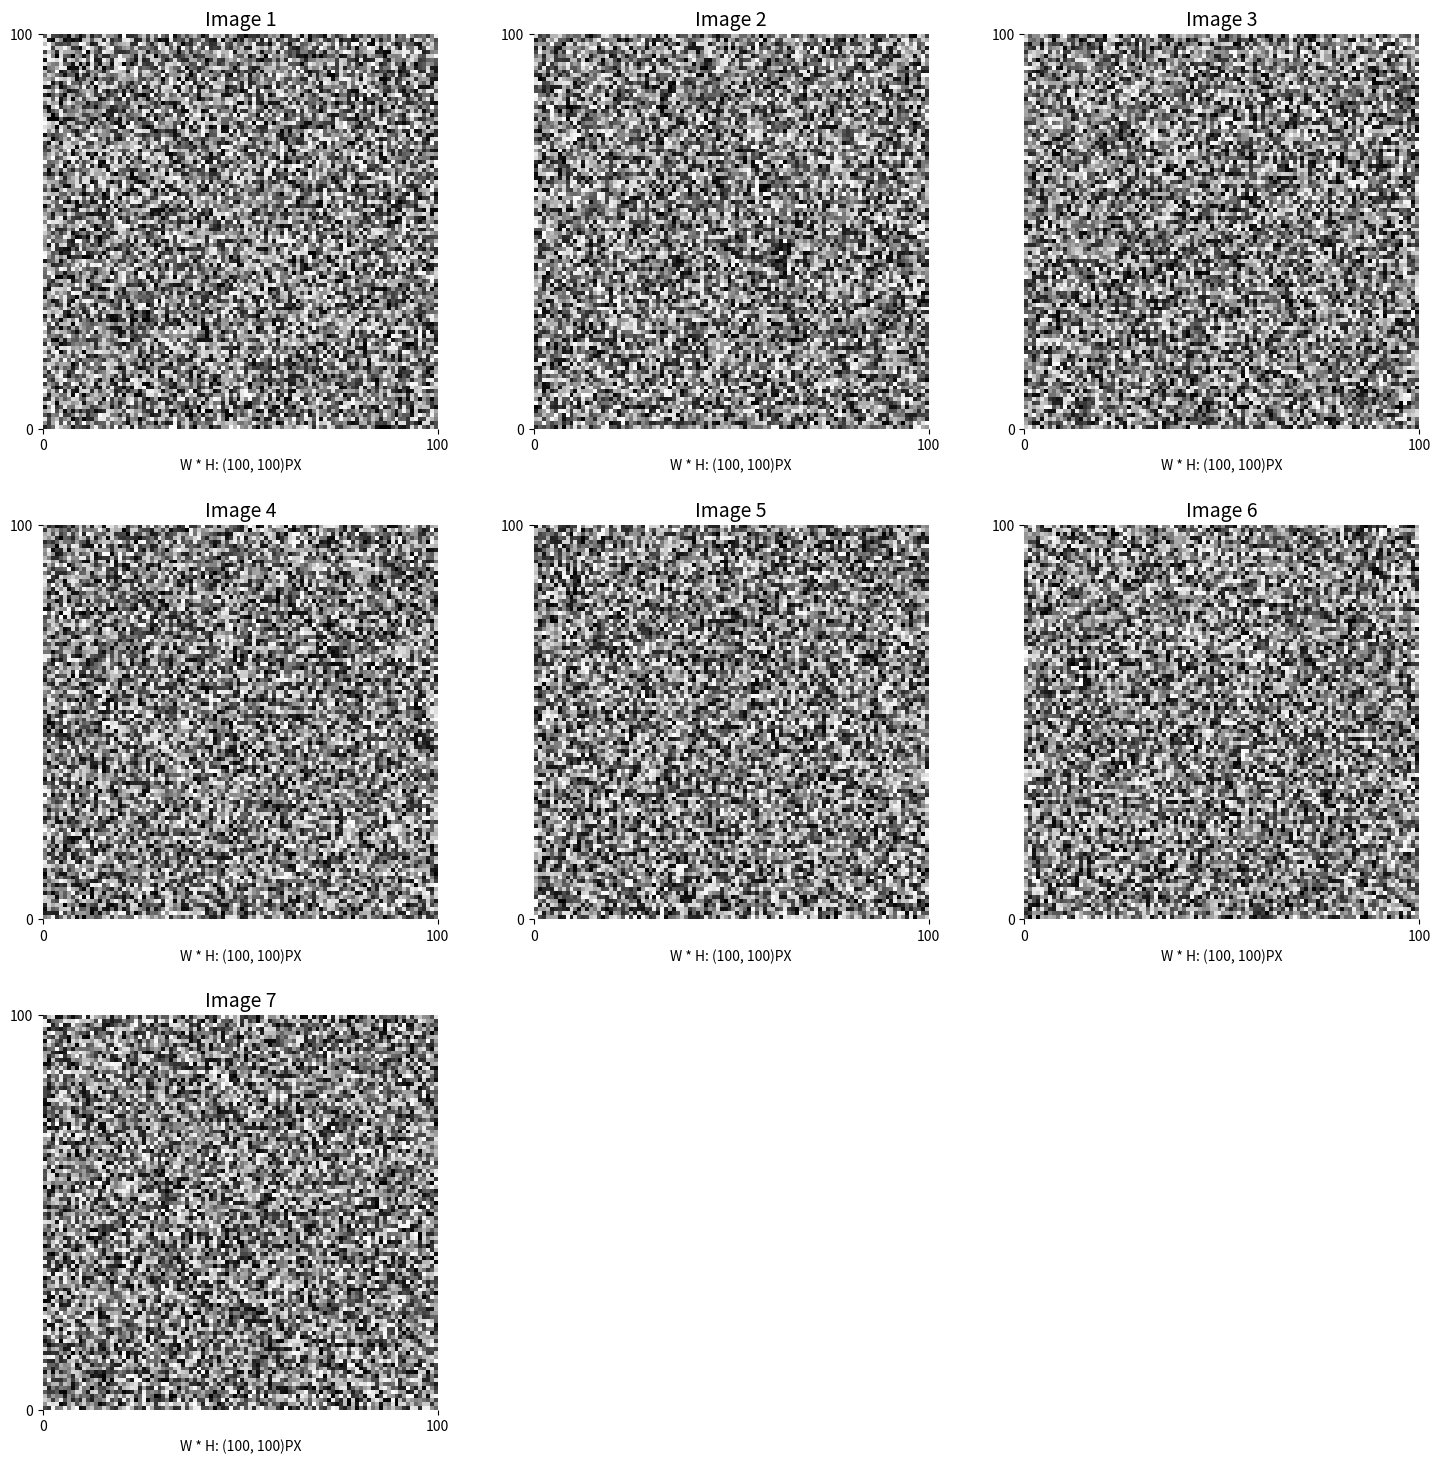

Python code for this plot:


import matplotlib.pyplot as plt
import numpy as np

def round_up_to_nearest_hundred(x):
    return int(np.ceil(x / 100.0)) * 100

def show_image(image_dict):
    num_images = len(image_dict)
    cols = int(np.ceil(np.sqrt(num_images)))  # 计算列数
    rows = int(np.ceil(num_images / cols))  # 计算行数

    fig, axes = plt.subplots(rows, cols, figsize=(cols * 5, rows * 5))  # 动态调整figsize

    # 如果只有一个图像，axes不会是列表，因此将其转换为列表
    if rows == 1 and cols == 1:
        axes = np.array([axes])
    elif rows == 1 or cols == 1:
        axes = axes.flatten()

    # 如果子图比图像多，隐藏多余的子图
    for ax in axes.flat[num_images:]:
        ax.axis('off')

    for ax, (title, image) in zip(axes.flat, image_dict.items()):
        ax.set_title(title, fontsize=14)  # 调整标题字体大小
        if len(image.shape) == 2:  # 灰度图像
            ax.imshow(image, cmap='gray', extent=[0, image.shape[1], 0, image.shape[0]])
        else:  # 彩色图像
            ax.imshow(image, extent=[0, image.shape[1], 0, image.shape[0]])

        # 自动获取刻度范围，并取100的倍数
        max_x = round_up_to_nearest_hundred(image.shape[1])
        max_y = round_up_to_nearest_hundred(image.shape[0])

        # 设置刻度范围
        ax.set_xlim(0, max_x)
        ax.set_ylim(0, max_y)  # 设置y轴从下到上

        # 显示刻度
        ax.set_xticks(np.arange(0, max_x + 1, step=100))
        ax.set_yticks(np.arange(0, max_y + 1, step=100))

        # 在坐标轴上标出图像尺寸
        ax.set_xlabel(f'W * H: ({image.shape[1]}, {image.shape[0]})PX')
        # ax.set_ylabel(f'Height: {image.shape[0]} px')

        # 隐藏边框
        for spine in ax.spines.values():
            spine.set_visible(False)

    plt.tight_layout(pad=2.0)  # 使用tight_layout优化间距，并设置pad值来减少间隔
    plt.show()

if __name__ == "__main__":
    # 示例使用
    image_dict = {
        'Image 1': np.random.rand(100, 100),
        'Image 2': np.random.rand(100, 100),
        'Image 3': np.random.rand(100, 100),
        'Image 4': np.random.rand(100, 100),
        'Image 5': np.random.rand(100, 100),
        'Image 6': np.random.rand(100, 100),
        'Image 7': np.random.rand(100, 100)
    }

    show_image(image_dict)
